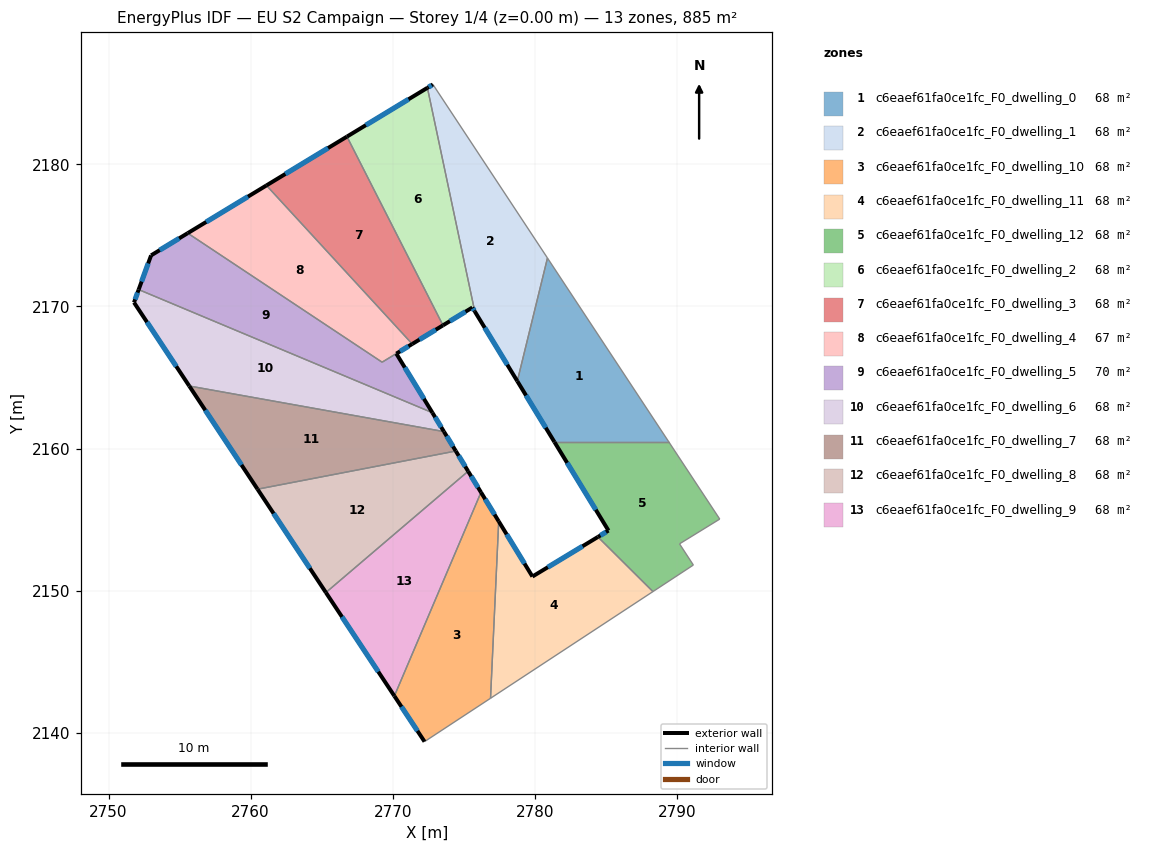
=== STOREY PLAN SPEC (per zone: floor XY polygon, exterior-wall plan segments, windows/doors) ===
zone 1: c6eaef61fa0ce1fc_F0_dwelling_0  (68.1 m²)
  floor: (2780.90, 2173.41) (2789.45, 2160.46) (2781.39, 2160.46) (2778.78, 2164.74)
  exterior wall: (2778.78, 2164.74) – (2781.39, 2160.46)  [5.0 m]
    window: (2779.39, 2163.74) – (2780.78, 2161.46)  [4.2 m²]
  interior walls: 3
zone 2: c6eaef61fa0ce1fc_F0_dwelling_1  (68.1 m²)
  floor: (2772.84, 2185.63) (2780.90, 2173.41) (2778.78, 2164.74) (2775.78, 2169.66) (2772.45, 2185.39)
  exterior wall: (2775.78, 2169.66) – (2778.78, 2164.74)  [5.8 m]
    window: (2776.48, 2168.50) – (2778.07, 2165.90)  [4.9 m²]
  exterior wall: (2772.84, 2185.63) – (2772.45, 2185.39)  [0.5 m]
    window: (2772.74, 2185.57) – (2772.54, 2185.45)  [0.4 m²]
  interior walls: 3
zone 3: c6eaef61fa0ce1fc_F0_dwelling_10  (68.1 m²)
  floor: (2776.22, 2156.92) (2777.47, 2154.87) (2776.89, 2142.42) (2772.24, 2139.36) (2770.12, 2142.58)
  exterior wall: (2777.47, 2154.87) – (2776.22, 2156.92)  [2.4 m]
    window: (2777.17, 2155.35) – (2776.51, 2156.44)  [2.0 m²]
  exterior wall: (2770.12, 2142.58) – (2772.24, 2139.36)  [3.8 m]
    window: (2770.62, 2141.82) – (2771.75, 2140.12)  [3.2 m²]
  interior walls: 3
zone 4: c6eaef61fa0ce1fc_F0_dwelling_11  (68.1 m²)
  floor: (2784.45, 2153.77) (2788.32, 2149.93) (2776.89, 2142.42) (2777.47, 2154.87) (2779.84, 2150.99)
  exterior wall: (2779.84, 2150.99) – (2777.47, 2154.87)  [4.6 m]
    window: (2779.28, 2151.90) – (2778.02, 2153.96)  [3.8 m²]
  exterior wall: (2784.45, 2153.77) – (2779.84, 2150.99)  [5.4 m]
    window: (2783.37, 2153.12) – (2780.92, 2151.64)  [4.5 m²]
  interior walls: 3
zone 5: c6eaef61fa0ce1fc_F0_dwelling_12  (68.1 m²)
  floor: (2789.45, 2160.46) (2793.03, 2155.03) (2790.20, 2153.29) (2791.17, 2151.80) (2788.32, 2149.93) (2784.45, 2153.77) (2785.19, 2154.22) (2781.39, 2160.46)
  exterior wall: (2785.19, 2154.22) – (2784.45, 2153.77)  [0.9 m]
    window: (2785.02, 2154.12) – (2784.63, 2153.88)  [0.7 m²]
  exterior wall: (2781.39, 2160.46) – (2785.19, 2154.22)  [7.3 m]
    window: (2782.28, 2158.99) – (2784.30, 2155.69)  [6.2 m²]
  interior walls: 6
zone 6: c6eaef61fa0ce1fc_F0_dwelling_2  (68.1 m²)
  floor: (2772.45, 2185.39) (2775.78, 2169.66) (2775.61, 2169.93) (2773.54, 2168.67) (2766.78, 2181.96)
  exterior wall: (2775.61, 2169.93) – (2775.78, 2169.66)  [0.3 m]
    window: (2775.65, 2169.86) – (2775.74, 2169.72)  [0.3 m²]
  exterior wall: (2773.54, 2168.67) – (2775.61, 2169.93)  [2.4 m]
    window: (2774.03, 2168.97) – (2775.13, 2169.63)  [2.0 m²]
  exterior wall: (2772.45, 2185.39) – (2766.78, 2181.96)  [6.6 m]
    window: (2771.12, 2184.59) – (2768.11, 2182.77)  [5.6 m²]
  interior walls: 2
zone 7: c6eaef61fa0ce1fc_F0_dwelling_3  (68.1 m²)
  floor: (2766.78, 2181.96) (2773.54, 2168.67) (2771.37, 2167.36) (2761.11, 2178.52)
  exterior wall: (2771.38, 2167.36) – (2773.54, 2168.67)  [2.5 m]
    window: (2771.89, 2167.67) – (2773.03, 2168.36)  [2.1 m²]
  exterior wall: (2766.78, 2181.96) – (2761.11, 2178.52)  [6.6 m]
    window: (2765.45, 2181.15) – (2762.45, 2179.33)  [5.6 m²]
  interior walls: 2
zone 8: c6eaef61fa0ce1fc_F0_dwelling_4  (66.6 m²)
  floor: (2761.11, 2178.52) (2771.37, 2167.36) (2769.39, 2166.16) (2769.26, 2166.08) (2755.57, 2175.16)
  exterior wall: (2761.11, 2178.52) – (2755.57, 2175.16)  [6.5 m]
    window: (2759.81, 2177.73) – (2756.87, 2175.95)  [5.5 m²]
  interior walls: 3
zone 9: c6eaef61fa0ce1fc_F0_dwelling_5  (69.6 m²)
  floor: (2771.38, 2167.36) (2770.26, 2166.68) (2772.80, 2162.52) (2752.12, 2171.19) (2752.99, 2173.60) (2755.57, 2175.16) (2769.26, 2166.08) (2769.39, 2166.16)
  exterior wall: (2772.80, 2162.52) – (2770.26, 2166.68)  [4.9 m]
    window: (2772.20, 2163.50) – (2770.85, 2165.70)  [4.1 m²]
  exterior wall: (2752.99, 2173.60) – (2752.12, 2171.19)  [2.6 m]
    window: (2752.79, 2173.03) – (2752.32, 2171.75)  [2.2 m²]
  exterior wall: (2755.57, 2175.16) – (2752.99, 2173.60)  [3.0 m]
    window: (2754.96, 2174.79) – (2753.60, 2173.97)  [2.5 m²]
  exterior wall: (2770.26, 2166.68) – (2771.38, 2167.36)  [1.3 m]
    window: (2770.52, 2166.84) – (2771.11, 2167.20)  [1.1 m²]
  interior walls: 3
zone 10: c6eaef61fa0ce1fc_F0_dwelling_6  (68.1 m²)
  floor: (2772.80, 2162.52) (2773.61, 2161.19) (2755.68, 2164.40) (2751.79, 2170.28) (2752.12, 2171.19)
  exterior wall: (2773.61, 2161.19) – (2772.80, 2162.52)  [1.6 m]
    window: (2773.42, 2161.50) – (2772.99, 2162.21)  [1.3 m²]
  exterior wall: (2751.79, 2170.28) – (2755.68, 2164.40)  [7.1 m]
    window: (2752.70, 2168.90) – (2754.77, 2165.78)  [5.9 m²]
  exterior wall: (2752.12, 2171.19) – (2751.79, 2170.28)  [1.0 m]
    window: (2752.04, 2170.98) – (2751.87, 2170.49)  [0.8 m²]
  interior walls: 2
zone 11: c6eaef61fa0ce1fc_F0_dwelling_7  (68.1 m²)
  floor: (2773.61, 2161.19) (2774.44, 2159.82) (2760.49, 2157.14) (2755.68, 2164.40)
  exterior wall: (2774.44, 2159.82) – (2773.61, 2161.19)  [1.6 m]
    window: (2774.25, 2160.14) – (2773.80, 2160.87)  [1.4 m²]
  exterior wall: (2755.68, 2164.40) – (2760.49, 2157.14)  [8.7 m]
    window: (2756.81, 2162.69) – (2759.36, 2158.84)  [7.4 m²]
  interior walls: 2
zone 12: c6eaef61fa0ce1fc_F0_dwelling_8  (68.1 m²)
  floor: (2774.44, 2159.82) (2775.31, 2158.40) (2765.30, 2149.86) (2760.49, 2157.14)
  exterior wall: (2775.31, 2158.40) – (2774.44, 2159.82)  [1.7 m]
    window: (2775.11, 2158.73) – (2774.65, 2159.49)  [1.4 m²]
  exterior wall: (2760.49, 2157.14) – (2765.30, 2149.86)  [8.7 m]
    window: (2761.62, 2155.43) – (2764.17, 2151.57)  [7.4 m²]
  interior walls: 2
zone 13: c6eaef61fa0ce1fc_F0_dwelling_9  (68.1 m²)
  floor: (2775.31, 2158.40) (2776.22, 2156.92) (2770.12, 2142.58) (2765.30, 2149.86)
  exterior wall: (2776.22, 2156.92) – (2775.31, 2158.40)  [1.7 m]
    window: (2776.01, 2157.26) – (2775.53, 2158.05)  [1.5 m²]
  exterior wall: (2765.30, 2149.86) – (2770.12, 2142.58)  [8.7 m]
    window: (2766.43, 2148.15) – (2768.99, 2144.29)  [7.4 m²]
  interior walls: 2

=== DERIVED (storey summary) ===
Building: EU S2 Campaign
Storey: 1 of 4  (floor level z = 0.00 m)
Storey gross floor area: 885.1 m²
Zones on this storey: 13
  - c6eaef61fa0ce1fc_F0_dwelling_0: floor 68.1 m²; exterior wall 5.0 m (15.1 m²); 1 window(s) 4.2 m²; WWR 28.1%
  - c6eaef61fa0ce1fc_F0_dwelling_1: floor 68.1 m²; exterior wall 6.2 m (18.6 m²); 2 window(s) 5.2 m²; WWR 28.1%
  - c6eaef61fa0ce1fc_F0_dwelling_10: floor 68.1 m²; exterior wall 6.2 m (18.7 m²); 2 window(s) 5.3 m²; WWR 28.1%
  - c6eaef61fa0ce1fc_F0_dwelling_11: floor 68.1 m²; exterior wall 9.9 m (29.8 m²); 2 window(s) 8.4 m²; WWR 28.1%
  - c6eaef61fa0ce1fc_F0_dwelling_12: floor 68.1 m²; exterior wall 8.2 m (24.5 m²); 2 window(s) 6.9 m²; WWR 28.1%
  - c6eaef61fa0ce1fc_F0_dwelling_2: floor 68.1 m²; exterior wall 9.4 m (28.1 m²); 3 window(s) 7.9 m²; WWR 28.1%
  - c6eaef61fa0ce1fc_F0_dwelling_3: floor 68.1 m²; exterior wall 9.2 m (27.5 m²); 2 window(s) 7.7 m²; WWR 28.1%
  - c6eaef61fa0ce1fc_F0_dwelling_4: floor 66.6 m²; exterior wall 6.5 m (19.5 m²); 1 window(s) 5.5 m²; WWR 28.1%
  - c6eaef61fa0ce1fc_F0_dwelling_5: floor 69.6 m²; exterior wall 11.8 m (35.3 m²); 4 window(s) 9.9 m²; WWR 28.1%
  - c6eaef61fa0ce1fc_F0_dwelling_6: floor 68.1 m²; exterior wall 9.6 m (28.7 m²); 3 window(s) 8.1 m²; WWR 28.1%
  - c6eaef61fa0ce1fc_F0_dwelling_7: floor 68.1 m²; exterior wall 10.3 m (30.9 m²); 2 window(s) 8.7 m²; WWR 28.1%
  - c6eaef61fa0ce1fc_F0_dwelling_8: floor 68.1 m²; exterior wall 10.4 m (31.2 m²); 2 window(s) 8.8 m²; WWR 28.1%
  - c6eaef61fa0ce1fc_F0_dwelling_9: floor 68.1 m²; exterior wall 10.5 m (31.4 m²); 2 window(s) 8.8 m²; WWR 28.1%
Zone adjacency (shared interzone walls):
  - c6eaef61fa0ce1fc_F0_dwelling_0 ↔ c6eaef61fa0ce1fc_F0_dwelling_1
  - c6eaef61fa0ce1fc_F0_dwelling_0 ↔ c6eaef61fa0ce1fc_F0_dwelling_12
  - c6eaef61fa0ce1fc_F0_dwelling_1 ↔ c6eaef61fa0ce1fc_F0_dwelling_2
  - c6eaef61fa0ce1fc_F0_dwelling_10 ↔ c6eaef61fa0ce1fc_F0_dwelling_11
  - c6eaef61fa0ce1fc_F0_dwelling_10 ↔ c6eaef61fa0ce1fc_F0_dwelling_9
  - c6eaef61fa0ce1fc_F0_dwelling_11 ↔ c6eaef61fa0ce1fc_F0_dwelling_12
  - c6eaef61fa0ce1fc_F0_dwelling_2 ↔ c6eaef61fa0ce1fc_F0_dwelling_3
  - c6eaef61fa0ce1fc_F0_dwelling_3 ↔ c6eaef61fa0ce1fc_F0_dwelling_4
  - c6eaef61fa0ce1fc_F0_dwelling_4 ↔ c6eaef61fa0ce1fc_F0_dwelling_5
  - c6eaef61fa0ce1fc_F0_dwelling_5 ↔ c6eaef61fa0ce1fc_F0_dwelling_6
  - c6eaef61fa0ce1fc_F0_dwelling_6 ↔ c6eaef61fa0ce1fc_F0_dwelling_7
  - c6eaef61fa0ce1fc_F0_dwelling_7 ↔ c6eaef61fa0ce1fc_F0_dwelling_8
  - c6eaef61fa0ce1fc_F0_dwelling_8 ↔ c6eaef61fa0ce1fc_F0_dwelling_9